Dataset: ada_project_2023 (GitHub, Jmat0/ada_project_2023). Classes: Audemars Piguet, Blancpain, Breguet, Breitling, Bulgari, Cartier, Certina, Chopard, Girard-Perregaux, Hublot, IWC, Jaeger-LeCoultre, Montblanc, Omega, Panerai, Patek Philippe, Rolex, TAG Heuer, Tissot, Zenith.

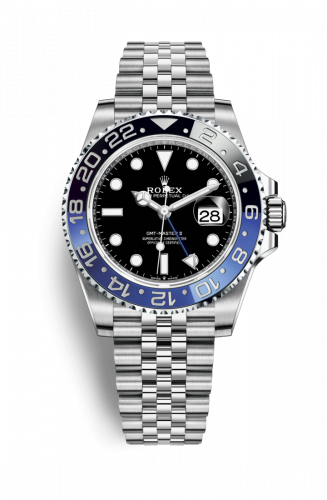
Label: Rolex

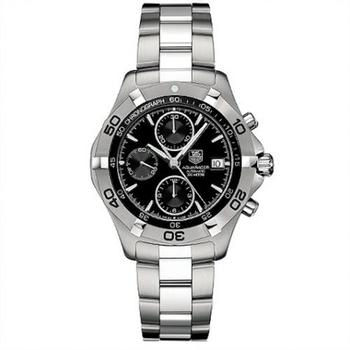
Label: TAG Heuer

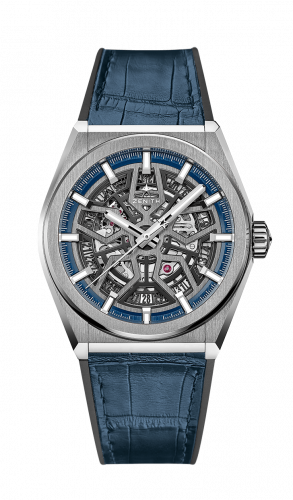
Label: Zenith

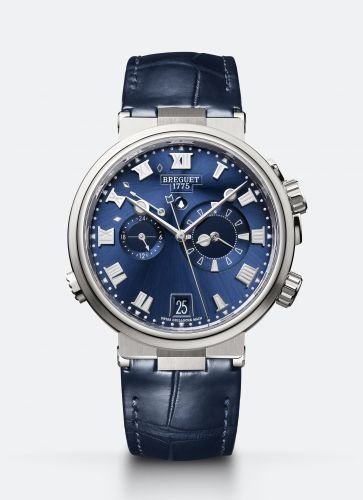
Label: Breguet

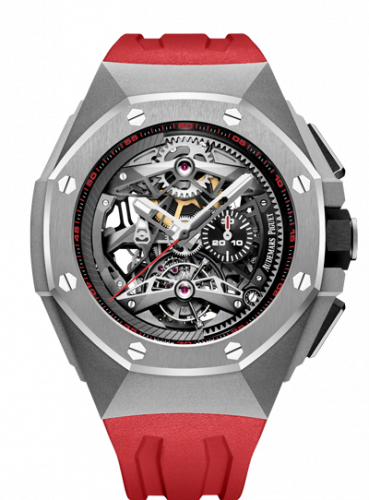
Label: Audemars Piguet

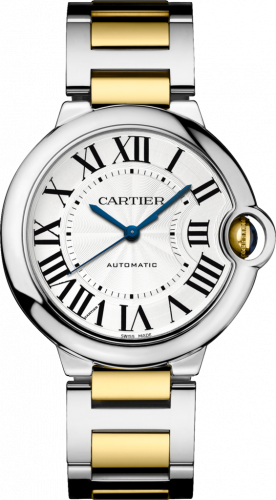
Label: Cartier
